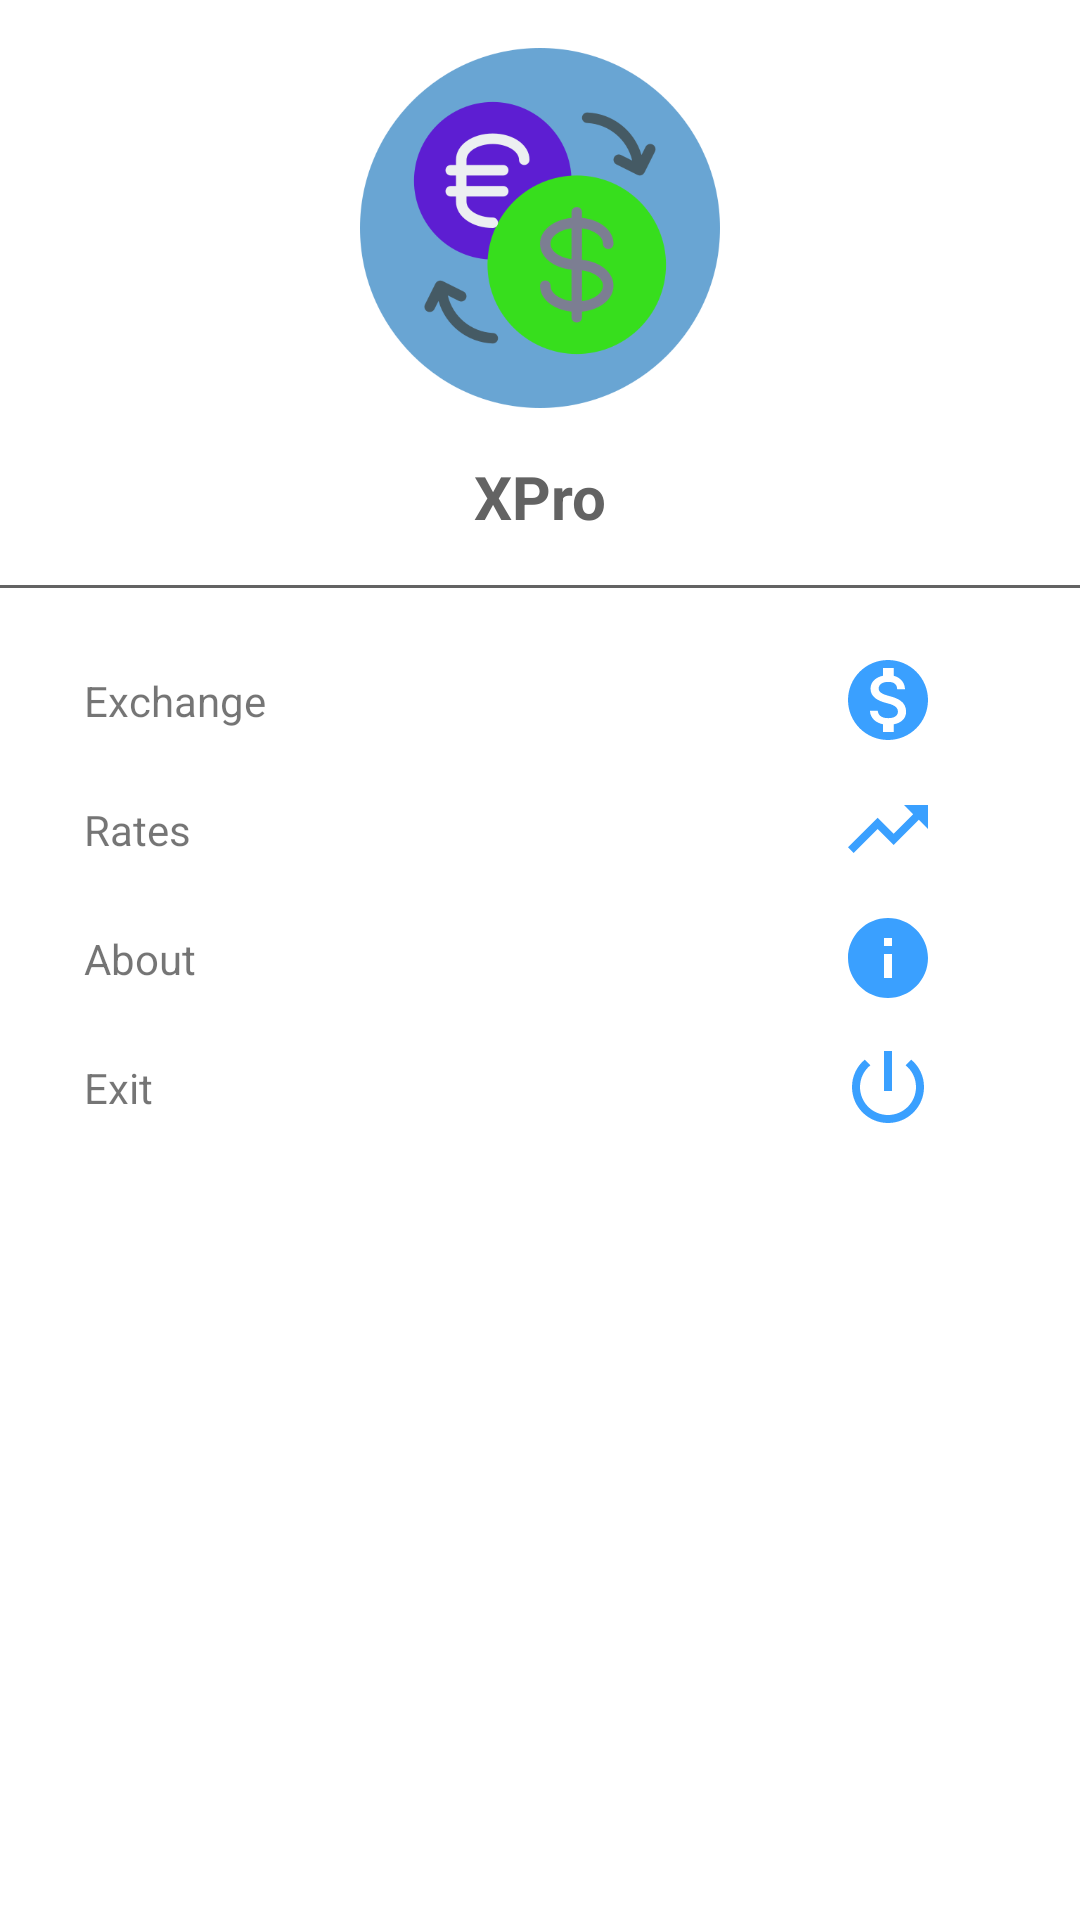

This screen was rendered from an Android layout file. Write that file and the resources it references.
<!-- AndroidManifest.xml: application theme Theme.XPro -->
<!-- res/layout/main_nav_drawer.xml -->
<?xml version="1.0" encoding="utf-8"?>
<LinearLayout
    xmlns:android="http://schemas.android.com/apk/res/android" android:layout_width="match_parent"
    android:layout_height="match_parent"
    android:orientation="vertical">


    <ImageView
        android:layout_width="match_parent"
        android:layout_height="120dp"
        android:layout_margin="16dp"
        android:onClick="ClickLogo"
        android:src="@drawable/exchange_icon2"/>
    <TextView
        android:layout_width="match_parent"
        android:layout_height="wrap_content"
        android:text="XPro"
        android:textSize="20sp"
        android:textStyle="bold"
        android:textAlignment="center"
        android:textColor="#636363"
        android:gravity="center_horizontal" />

    <View
        android:layout_width="match_parent"
        android:layout_height="1dp"
        android:layout_marginTop="16dp"
        android:layout_marginBottom="16dp"
        android:background="#636363"/>

    <LinearLayout
        android:layout_width="match_parent"
        android:layout_height="wrap_content"
        android:orientation="horizontal"
        android:gravity="center_vertical"
        android:onClick="ClickHome">

        <TextView
            android:layout_width="0dp"
            android:layout_height="wrap_content"
            android:layout_weight="1"
            android:text="Exchange"
            android:padding="12dp"
            android:layout_marginStart="16dp"
            android:layout_marginLeft="16dp" />
        <ImageView
            android:layout_width="wrap_content"
            android:layout_height="wrap_content"
            android:layout_marginEnd="48dp"
            android:src="@drawable/ic_exchange"
            android:layout_marginRight="48dp" />
    </LinearLayout>

    <LinearLayout
        android:layout_width="match_parent"
        android:layout_height="wrap_content"
        android:orientation="horizontal"
        android:gravity="center_vertical"
        android:onClick="ClickDash">

        <TextView
            android:layout_width="0dp"
            android:layout_height="wrap_content"
            android:layout_weight="1"
            android:text="Rates"
            android:padding="12dp"
            android:layout_marginStart="16dp"
            android:layout_marginLeft="16dp" />
        <ImageView
            android:layout_width="wrap_content"
            android:layout_height="wrap_content"
            android:layout_marginEnd="48dp"
            android:src="@drawable/ic_baseline_trending_up_24"
            android:layout_marginRight="48dp" />
    </LinearLayout>

    <LinearLayout
        android:layout_width="match_parent"
        android:layout_height="wrap_content"
        android:orientation="horizontal"
        android:gravity="center_vertical"
        android:onClick="ClickAbout">

        <TextView
            android:layout_width="0dp"
            android:layout_height="wrap_content"
            android:layout_weight="1"
            android:text="About"
            android:padding="12dp"
            android:layout_marginStart="16dp"
            android:layout_marginLeft="16dp" />
        <ImageView
            android:layout_width="wrap_content"
            android:layout_height="wrap_content"
            android:layout_marginEnd="48dp"
            android:src="@drawable/ic_info"
            android:layout_marginRight="48dp" />
    </LinearLayout>

    <LinearLayout
        android:layout_width="match_parent"
        android:layout_height="wrap_content"
        android:orientation="horizontal"
        android:gravity="center_vertical"
        android:onClick="ClickLogout">

        <TextView
            android:layout_width="0dp"
            android:layout_height="wrap_content"
            android:layout_weight="1"
            android:text="Exit"
            android:padding="12dp"
            android:layout_marginStart="16dp"
            android:layout_marginLeft="16dp" />
        <ImageView
            android:layout_width="wrap_content"
            android:layout_height="wrap_content"
            android:layout_marginEnd="48dp"
            android:src="@drawable/ic_settings"
            android:layout_marginRight="48dp" />
    </LinearLayout>

</LinearLayout>
<!-- resources referenced by this layout -->
<resources>
  <!-- drawable exchange_icon2: png bitmap (drawable, 36384 bytes) -->
  <!-- drawable ic_baseline_trending_up_24 (drawable) -->
  <vector android:height="32dp" android:tint="#3AA0FF"
      android:viewportHeight="24" android:viewportWidth="24"
      android:width="32dp" xmlns:android="http://schemas.android.com/apk/res/android">
      <path android:fillColor="@android:color/white" android:pathData="M16,6l2.29,2.29 -4.88,4.88 -4,-4L2,16.59 3.41,18l6,-6 4,4 6.3,-6.29L22,12V6z"/>
  </vector>
  <!-- drawable ic_exchange (drawable) -->
  <vector android:height="32dp" android:tint="#3AA0FF"
      android:viewportHeight="24" android:viewportWidth="24"
      android:width="32dp" xmlns:android="http://schemas.android.com/apk/res/android">
      <path android:fillColor="@android:color/white" android:pathData="M12,2C6.48,2 2,6.48 2,12s4.48,10 10,10 10,-4.48 10,-10S17.52,2 12,2zM13.41,18.09L13.41,20h-2.67v-1.93c-1.71,-0.36 -3.16,-1.46 -3.27,-3.4h1.96c0.1,1.05 0.82,1.87 2.65,1.87 1.96,0 2.4,-0.98 2.4,-1.59 0,-0.83 -0.44,-1.61 -2.67,-2.14 -2.48,-0.6 -4.18,-1.62 -4.18,-3.67 0,-1.72 1.39,-2.84 3.11,-3.21L10.74,4h2.67v1.95c1.86,0.45 2.79,1.86 2.85,3.39L14.3,9.34c-0.05,-1.11 -0.64,-1.87 -2.22,-1.87 -1.5,0 -2.4,0.68 -2.4,1.64 0,0.84 0.65,1.39 2.67,1.91s4.18,1.39 4.18,3.91c-0.01,1.83 -1.38,2.83 -3.12,3.16z"/>
  </vector>
  <!-- drawable ic_info (drawable) -->
  <vector android:height="32dp" android:tint="#3AA0FF"
      android:viewportHeight="24" android:viewportWidth="24"
      android:width="32dp" xmlns:android="http://schemas.android.com/apk/res/android">
      <path android:fillColor="@android:color/white" android:pathData="M12,2C6.48,2 2,6.48 2,12s4.48,10 10,10 10,-4.48 10,-10S17.52,2 12,2zM13,17h-2v-6h2v6zM13,9h-2L11,7h2v2z"/>
  </vector>
  <!-- drawable ic_settings (drawable) -->
  <vector android:height="32dp" android:tint="#3AA0FF"
      android:viewportHeight="24" android:viewportWidth="24"
      android:width="32dp" xmlns:android="http://schemas.android.com/apk/res/android">
      <path android:fillColor="@android:color/white" android:pathData="M13,3h-2v10h2L13,3zM17.83,5.17l-1.42,1.42C17.99,7.86 19,9.81 19,12c0,3.87 -3.13,7 -7,7s-7,-3.13 -7,-7c0,-2.19 1.01,-4.14 2.58,-5.42L6.17,5.17C4.23,6.82 3,9.26 3,12c0,4.97 4.03,9 9,9s9,-4.03 9,-9c0,-2.74 -1.23,-5.18 -3.17,-6.83z"/>
  </vector>
  <style name="Theme.XPro" parent="Theme.MaterialComponents.DayNight.NoActionBar">
          
          <item name="colorPrimary">@color/purple_500</item>
          <item name="colorPrimaryVariant">@color/purple_700</item>
          <item name="colorOnPrimary">@color/white</item>
          
          <item name="colorSecondary">@color/teal_200</item>
          <item name="colorSecondaryVariant">@color/teal_700</item>
          <item name="colorOnSecondary">@color/black</item>
          
          <item name="android:statusBarColor" tools:targetApi="l">?attr/colorPrimaryVariant</item>
          
      </style>
  <!-- not gathered from this repository: default colours our renderer supplied (Android Studio template values) -->
  <color name="purple_500">#FF6200EE</color>
  <color name="purple_700">#FF3700B3</color>
  <color name="teal_200">#FF03DAC5</color>
  <color name="teal_700">#FF018786</color>
  <color name="black">#FF000000</color>
  <color name="white">#FFFFFFFF</color>
</resources>
